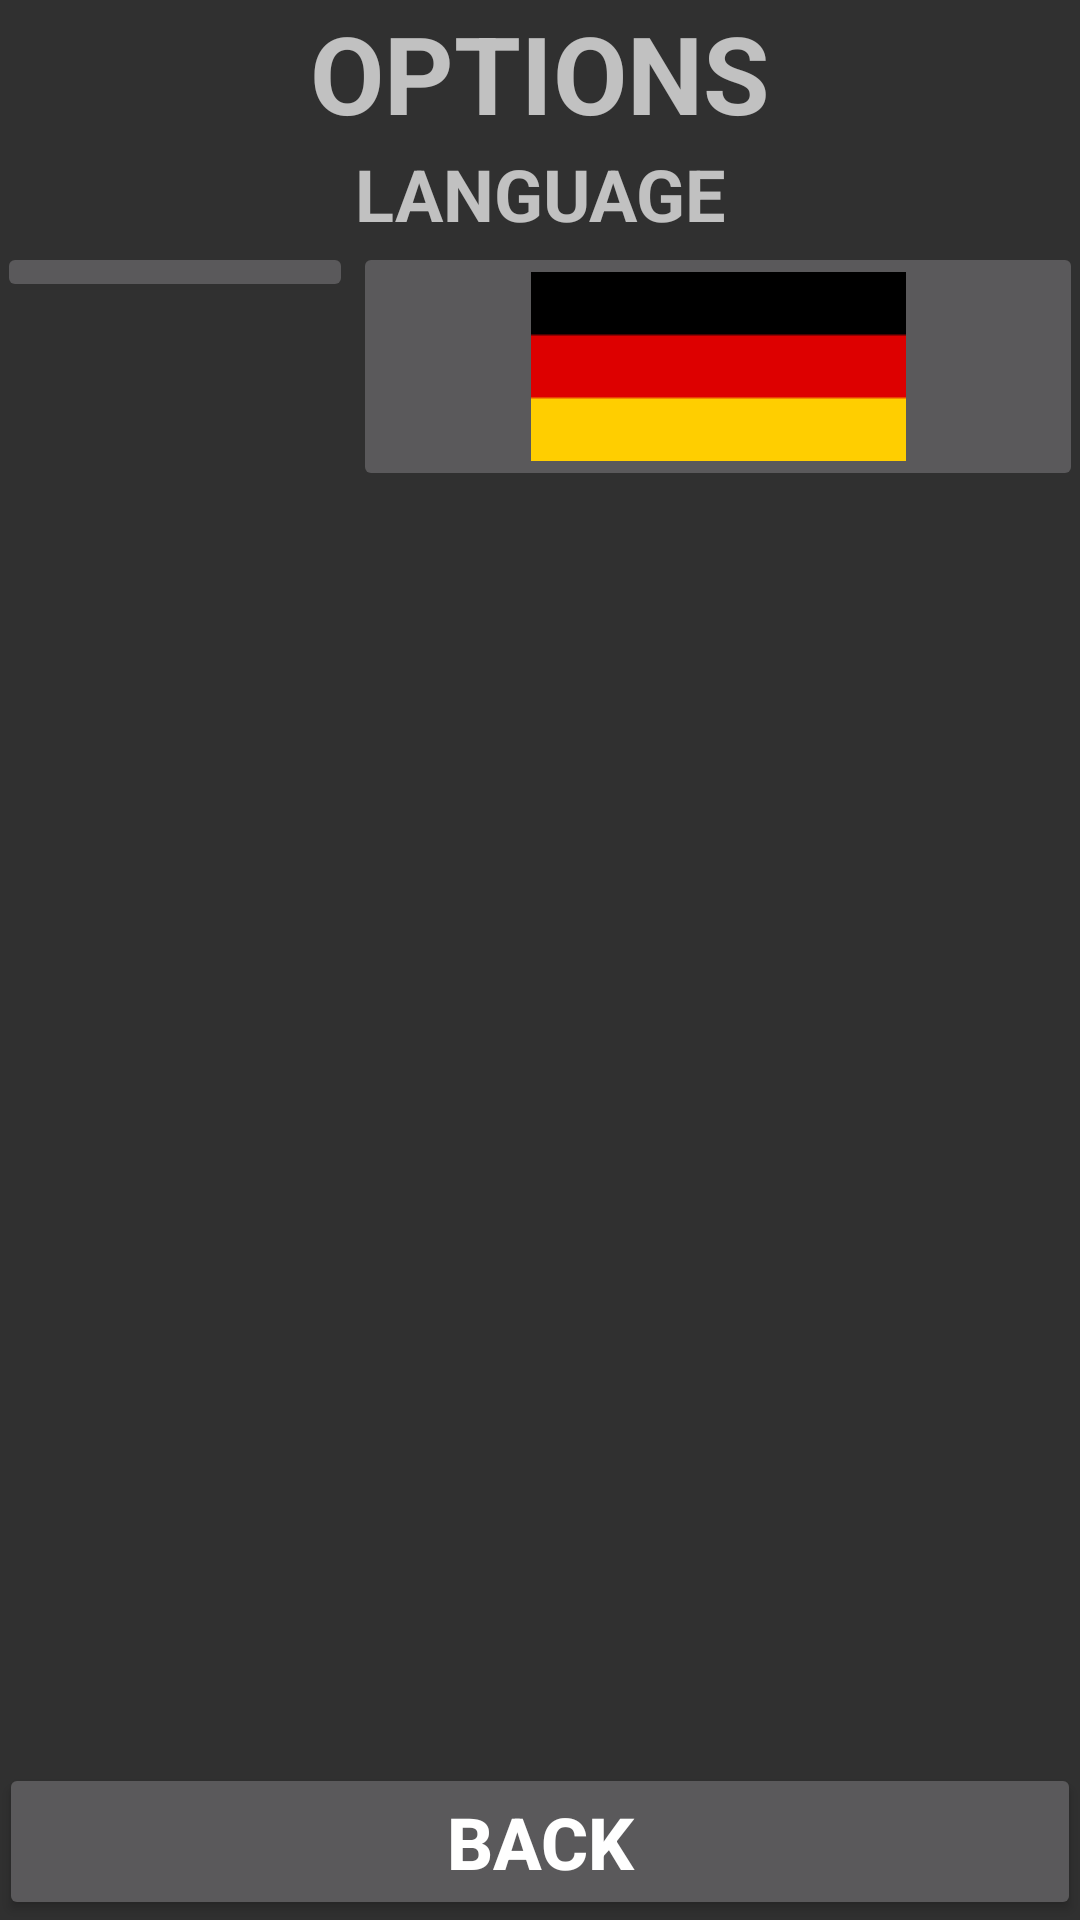

This screen was rendered from an Android layout file. Write that file and the resources it references.
<!-- AndroidManifest.xml: application theme AppTheme -->
<!-- res/layout/activity_options.xml -->
<RelativeLayout xmlns:android="http://schemas.android.com/apk/res/android"
    xmlns:app="http://schemas.android.com/apk/res-auto"
    xmlns:tools="http://schemas.android.com/tools"
    android:layout_width="match_parent"
    android:layout_height="match_parent"
    android:padding="@dimen/default_gap">

    <LinearLayout
        android:layout_width="match_parent"
        android:layout_height="wrap_content"
        android:orientation="vertical"
        android:padding="@dimen/default_gap"
        tools:targetApi="o">

        <TextView
            android:layout_width="match_parent"
            android:layout_height="0dp"
            android:layout_weight="1"
            android:padding="@dimen/default_gap"
            android:text="@string/options"
            android:textAlignment="center"
            android:textAllCaps="true"
            android:textSize="36sp"
            android:textStyle="bold"
            tools:targetApi="o" />

        <TextView
            android:layout_width="match_parent"
            android:layout_height="wrap_content"
            android:padding="@dimen/default_gap"
            android:text="@string/language"
            android:textAlignment="center"
            android:textAllCaps="true"
            android:textSize="24sp"
            android:textStyle="bold"
            tools:targetApi="o" />

        <LinearLayout
            android:layout_width="match_parent"
            android:layout_height="match_parent"
            android:padding="@dimen/default_gap"
            tools:targetApi="o">

            <ImageButton
                android:layout_width="wrap_content"
                android:layout_height="wrap_content"
                android:layout_weight="1"
                android:contentDescription="@string/set_english"
                android:onClick="setEnglish"
                android:padding="@dimen/default_gap"
                app:srcCompat="@drawable/en"
                tools:targetApi="o" />

            <ImageButton
                android:layout_width="wrap_content"
                android:layout_height="wrap_content"
                android:layout_weight="1"
                android:contentDescription="@string/set_german"
                android:onClick="setDeutsch"
                android:padding="@dimen/default_gap"
                app:srcCompat="@drawable/deu"
                tools:targetApi="o" />
        </LinearLayout>

    </LinearLayout>

    <Button
        android:layout_width="match_parent"
        android:layout_height="wrap_content"
        android:layout_alignParentBottom="true"
        android:onClick="backToMenu"
        android:padding="@dimen/default_gap"
        android:text="@string/back"
        android:textAllCaps="true"
        android:textSize="24sp"
        android:textStyle="bold"
        tools:targetApi="o" />
</RelativeLayout>
<!-- resources referenced by this layout -->
<resources>
  <!-- drawable deu: png bitmap (drawable-v24, 453 bytes) -->
  <string name="back">Back</string>
  <string name="language">Language</string>
  <string name="options">Options</string>
  <string name="set_english">English</string>
  <string name="set_german">German</string>
  <style name="AppTheme" parent="Theme.AppCompat.NoActionBar">
          
  
      </style>
</resources>
